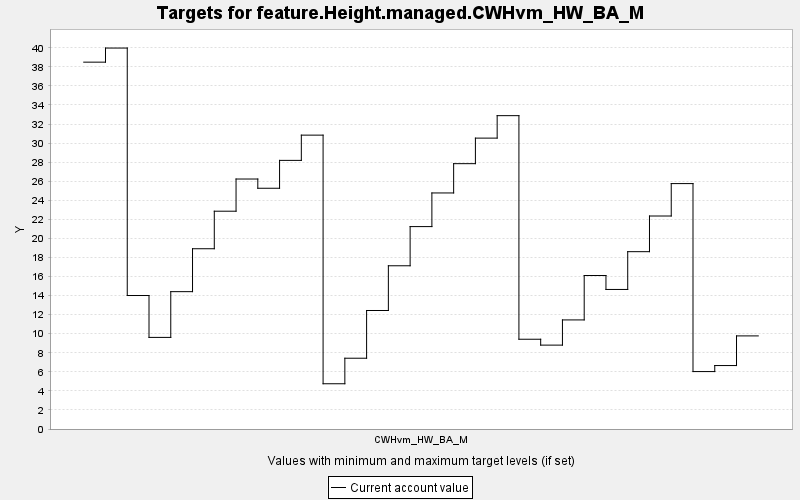

Values plotted in this chart, from the file beside it:
TARGET, PERIOD, YEAR, PERIODWIDTH, MINIMUM, MAXIMUM, MINWEIGHT, MAXWEIGHT, CURRENT, SUMMARY
feature.Height.managed.CWHvm_HW_BA_M, 0, 0, 10.0, 0.0, 10000, 1.0, 1.0, 38.49, 0.0
feature.Height.managed.CWHvm_HW_BA_M, 1, 10, 10.0, 0.0, 10000, 1.0, 1.0, 39.97, 0.0
feature.Height.managed.CWHvm_HW_BA_M, 2, 20, 10.0, 0.0, 10000, 1.0, 1.0, 14.01, 0.0
feature.Height.managed.CWHvm_HW_BA_M, 3, 30, 10.0, 0.0, 10000, 1.0, 1.0, 9.612, 0.0
feature.Height.managed.CWHvm_HW_BA_M, 4, 40, 10.0, 0.0, 10000, 1.0, 1.0, 14.41, 0.0
feature.Height.managed.CWHvm_HW_BA_M, 5, 50, 10.0, 0.0, 10000, 1.0, 1.0, 18.92, 0.0
feature.Height.managed.CWHvm_HW_BA_M, 6, 60, 10.0, 0.0, 10000, 1.0, 1.0, 22.85, 0.0
feature.Height.managed.CWHvm_HW_BA_M, 7, 70, 10.0, 0.0, 10000, 1.0, 1.0, 26.23, 0.0
feature.Height.managed.CWHvm_HW_BA_M, 8, 80, 10.0, 0.0, 10000, 1.0, 1.0, 25.26, 0.0
feature.Height.managed.CWHvm_HW_BA_M, 9, 90, 10.0, 0.0, 10000, 1.0, 1.0, 28.19, 0.0
feature.Height.managed.CWHvm_HW_BA_M, 10, 100, 10.0, 0.0, 10000, 1.0, 1.0, 30.84, 0.0
feature.Height.managed.CWHvm_HW_BA_M, 11, 110, 10.0, 0.0, 10000, 1.0, 1.0, 4.748, 0.0
feature.Height.managed.CWHvm_HW_BA_M, 12, 120, 10.0, 0.0, 10000, 1.0, 1.0, 7.427, 0.0
feature.Height.managed.CWHvm_HW_BA_M, 13, 130, 10.0, 0.0, 10000, 1.0, 1.0, 12.44, 0.0
feature.Height.managed.CWHvm_HW_BA_M, 14, 140, 10.0, 0.0, 10000, 1.0, 1.0, 17.13, 0.0
feature.Height.managed.CWHvm_HW_BA_M, 15, 150, 10.0, 0.0, 10000, 1.0, 1.0, 21.24, 0.0
feature.Height.managed.CWHvm_HW_BA_M, 16, 160, 10.0, 0.0, 10000, 1.0, 1.0, 24.77, 0.0
feature.Height.managed.CWHvm_HW_BA_M, 17, 170, 10.0, 0.0, 10000, 1.0, 1.0, 27.84, 0.0
feature.Height.managed.CWHvm_HW_BA_M, 18, 180, 10.0, 0.0, 10000, 1.0, 1.0, 30.52, 0.0
feature.Height.managed.CWHvm_HW_BA_M, 19, 190, 10.0, 0.0, 10000, 1.0, 1.0, 32.88, 0.0
feature.Height.managed.CWHvm_HW_BA_M, 20, 200, 10.0, 0.0, 10000, 1.0, 1.0, 9.419, 0.0
feature.Height.managed.CWHvm_HW_BA_M, 21, 210, 10.0, 0.0, 10000, 1.0, 1.0, 8.802, 0.0
feature.Height.managed.CWHvm_HW_BA_M, 22, 220, 10.0, 0.0, 10000, 1.0, 1.0, 11.45, 0.0
feature.Height.managed.CWHvm_HW_BA_M, 23, 230, 10.0, 0.0, 10000, 1.0, 1.0, 16.11, 0.0
feature.Height.managed.CWHvm_HW_BA_M, 24, 240, 10.0, 0.0, 10000, 1.0, 1.0, 14.64, 0.0
feature.Height.managed.CWHvm_HW_BA_M, 25, 250, 10.0, 0.0, 10000, 1.0, 1.0, 18.61, 0.0
feature.Height.managed.CWHvm_HW_BA_M, 26, 260, 10.0, 0.0, 10000, 1.0, 1.0, 22.35, 0.0
feature.Height.managed.CWHvm_HW_BA_M, 27, 270, 10.0, 0.0, 10000, 1.0, 1.0, 25.75, 0.0
feature.Height.managed.CWHvm_HW_BA_M, 28, 280, 10.0, 0.0, 10000, 1.0, 1.0, 6.026, 0.0
feature.Height.managed.CWHvm_HW_BA_M, 29, 290, 10.0, 0.0, 10000, 1.0, 1.0, 6.658, 0.0
feature.Height.managed.CWHvm_HW_BA_M, 30, 300, 10.0, 0.0, 10000, 1.0, 1.0, 9.769, 0.0
